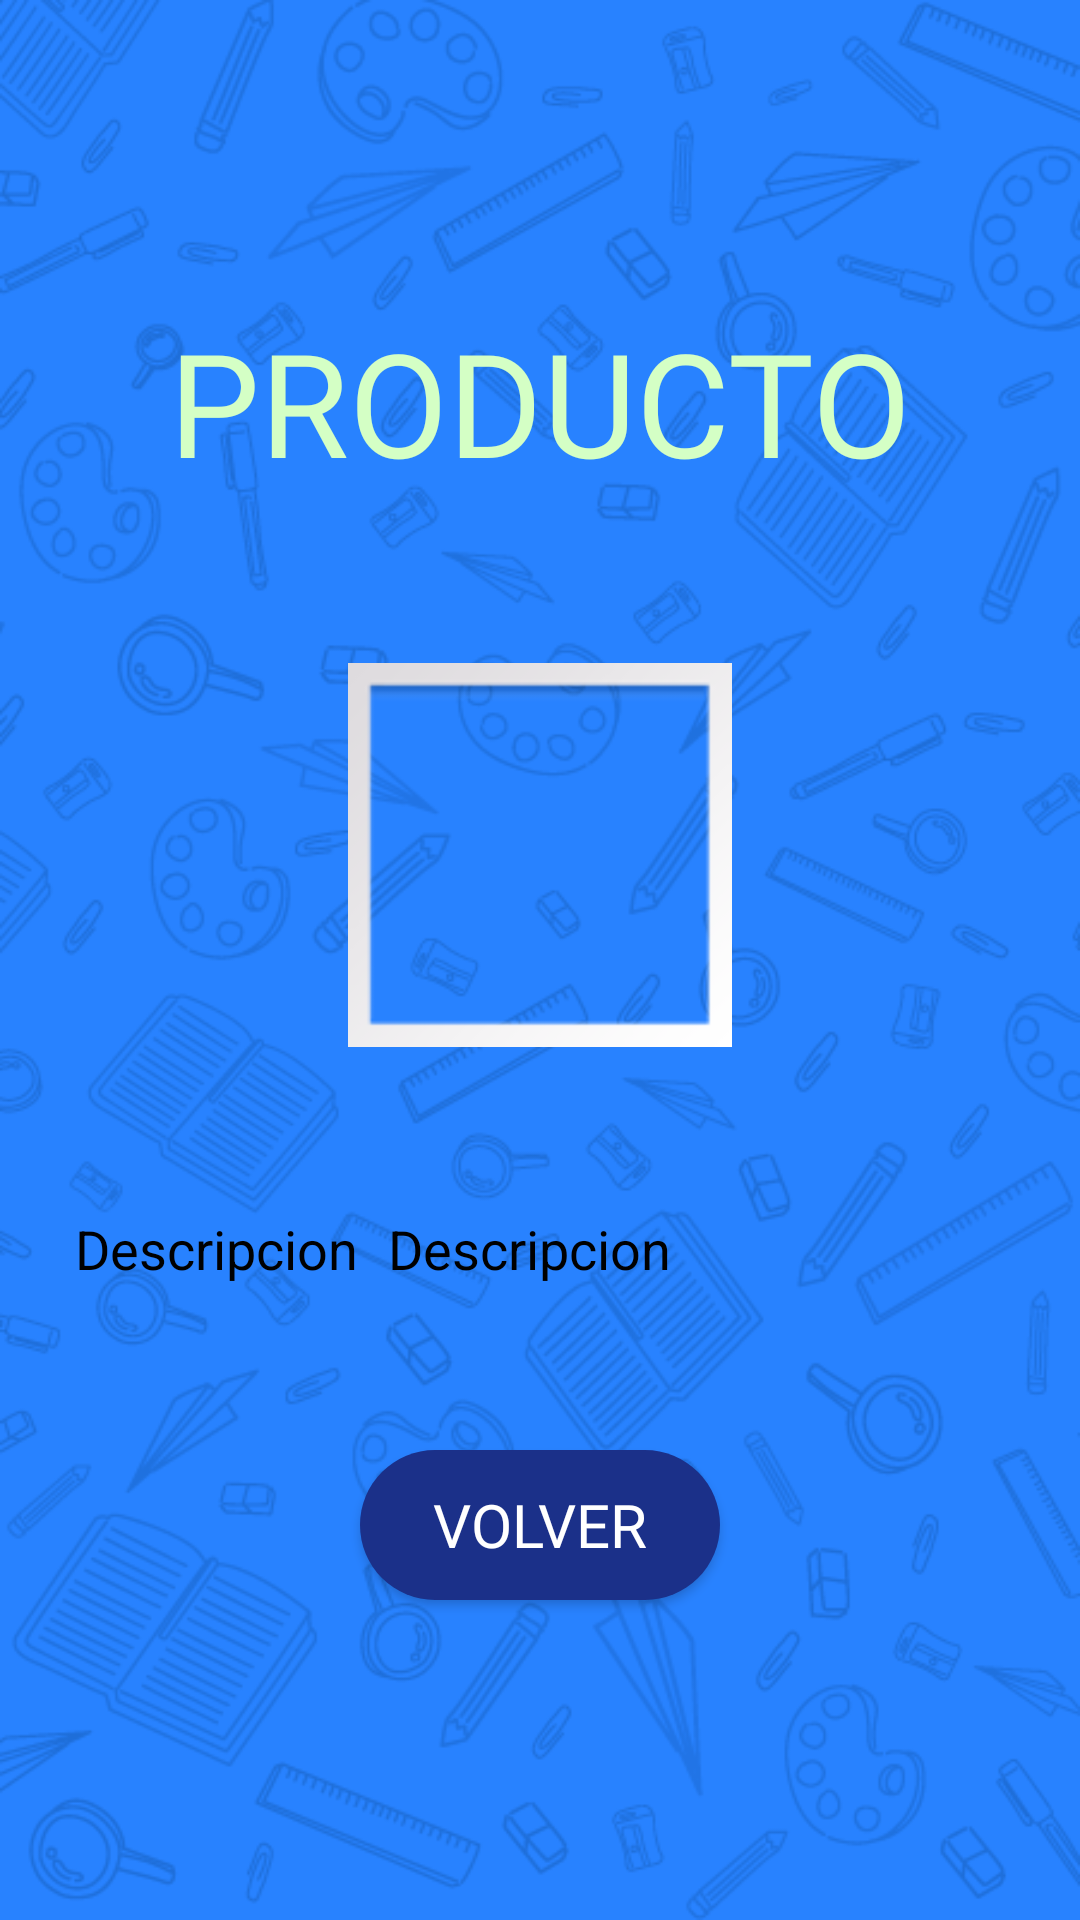

Reconstruct the res/layout file that produces this screen, plus the resources it refers to.
<!-- AndroidManifest.xml: application theme Theme.MovilScrumm -->
<!-- res/layout/activity_product_information.xml -->
<?xml version="1.0" encoding="utf-8"?>
<android.support.design.widget.CoordinatorLayout xmlns:android="http://schemas.android.com/apk/res/android"
    xmlns:app="http://schemas.android.com/apk/res-auto"
    xmlns:tools="http://schemas.android.com/tools"
    android:layout_width="match_parent"
    android:layout_height="match_parent"
    tools:context=".InformationProductActivity"
    android:background="@drawable/fondo">
    <LinearLayout
        android:layout_width="match_parent"
        android:layout_height="match_parent"
        android:gravity="center"
        android:orientation="vertical"
        tools:layout_editor_absoluteX="0dp"
        tools:layout_editor_absoluteY="0dp">
        <LinearLayout
            android:layout_width="wrap_content"
            android:layout_height="wrap_content"
            android:gravity="top"
            android:orientation="horizontal">

            <TextView
                android:id="@+id/productName"
                android:layout_width="match_parent"
                android:layout_height="wrap_content"
                android:fontFamily="@font/baloo_da"
                android:padding="25dp"
                android:text="PRODUCTO"
                android:textColor="@color/aqua"
                android:textSize="48sp" />
        </LinearLayout>
        <LinearLayout
            android:layout_width="match_parent"
            android:layout_height="wrap_content"
            android:layout_margin="10dp"
            android:gravity="center"
            android:orientation="horizontal"
            android:padding="10dp">

            <ImageView
                android:id="@+id/imageProduct"
                android:layout_width="128dp"
                android:layout_height="128dp"
                android:layout_margin="10dp"
                app:srcCompat="@android:drawable/gallery_thumb" />


        </LinearLayout>
        <LinearLayout
        android:layout_width="match_parent"
        android:layout_height="wrap_content"
        android:layout_margin="10dp"
        android:gravity="left"
        android:orientation="horizontal"
        android:padding="10dp">

            <TextView
                android:id="@+id/titleDescription"
                android:layout_width="wrap_content"
                android:layout_height="wrap_content"
                android:text="Descripcion"
                android:textColor="@color/black"
                android:textSize="18dp"
                android:padding="5dp"/>
            <TextView
                android:id="@+id/productDescription"
                android:layout_width="wrap_content"
                android:layout_height="wrap_content"
                android:text="@string/title_description"
                android:textColor="@color/black"
                android:textSize="18dp"
                android:padding="5dp"/>

    </LinearLayout>
        <LinearLayout
            android:layout_width="match_parent"
            android:layout_height="wrap_content"
            android:layout_margin="10dp"
            android:gravity="center"
            android:orientation="horizontal"
            android:padding="10dp">

            <Button
                android:id="@+id/btnBack"
                android:layout_width="120dp"
                android:layout_height="50dp"
                android:layout_margin="10dp"
                android:background="@drawable/round_btn"
                android:fontFamily="@font/patrick_hand"
                android:text="@string/btb_back_text"
                android:textColor="@color/white"
                android:textSize="20sp"
                />

        </LinearLayout>
    </LinearLayout>

</android.support.design.widget.CoordinatorLayout>
<!-- resources referenced by this layout -->
<resources>
  <color name="aqua">#D4FFC5</color>
  <color name="black">#FF000000</color>
  <color name="white">#FFFFFFFF</color>
  <!-- drawable fondo: png bitmap (drawable, 129337 bytes) -->
  <!-- drawable round_btn (drawable) -->
  <?xml version="1.0" encoding="utf-8"?>
  <shape xmlns:android="http://schemas.android.com/apk/res/android">
  <solid android:color="@color/blue2"/>
  
      <corners
          android:topLeftRadius="30dp"
          android:topRightRadius="30dp"
          android:bottomLeftRadius="30dp"
          android:bottomRightRadius="30dp"
          />
  </shape>
  <string name="btb_back_text">Volver</string>
  
      // FormAddProductActivity
  <string name="title_description"> Descripcion</string>
  <style name="Theme.MovilScrumm" parent="Theme.MaterialComponents.DayNight.DarkActionBar">
          
          <item name="colorPrimary">@color/purple_500</item>
          <item name="colorPrimaryVariant">@color/purple_700</item>
          <item name="colorOnPrimary">@color/white</item>
          
          <item name="colorSecondary">@color/teal_200</item>
          <item name="colorSecondaryVariant">@color/teal_700</item>
          <item name="colorOnSecondary">@color/black</item>
          
          <item name="android:statusBarColor">?attr/colorPrimaryVariant</item>
          
      </style>
  <color name="blue2">#1B3089</color>
  <color name="purple_500">#FF6200EE</color>
  <color name="purple_700">#FF3700B3</color>
  <color name="teal_200">#FF03DAC5</color>
  <color name="teal_700">#FF018786</color>
</resources>
